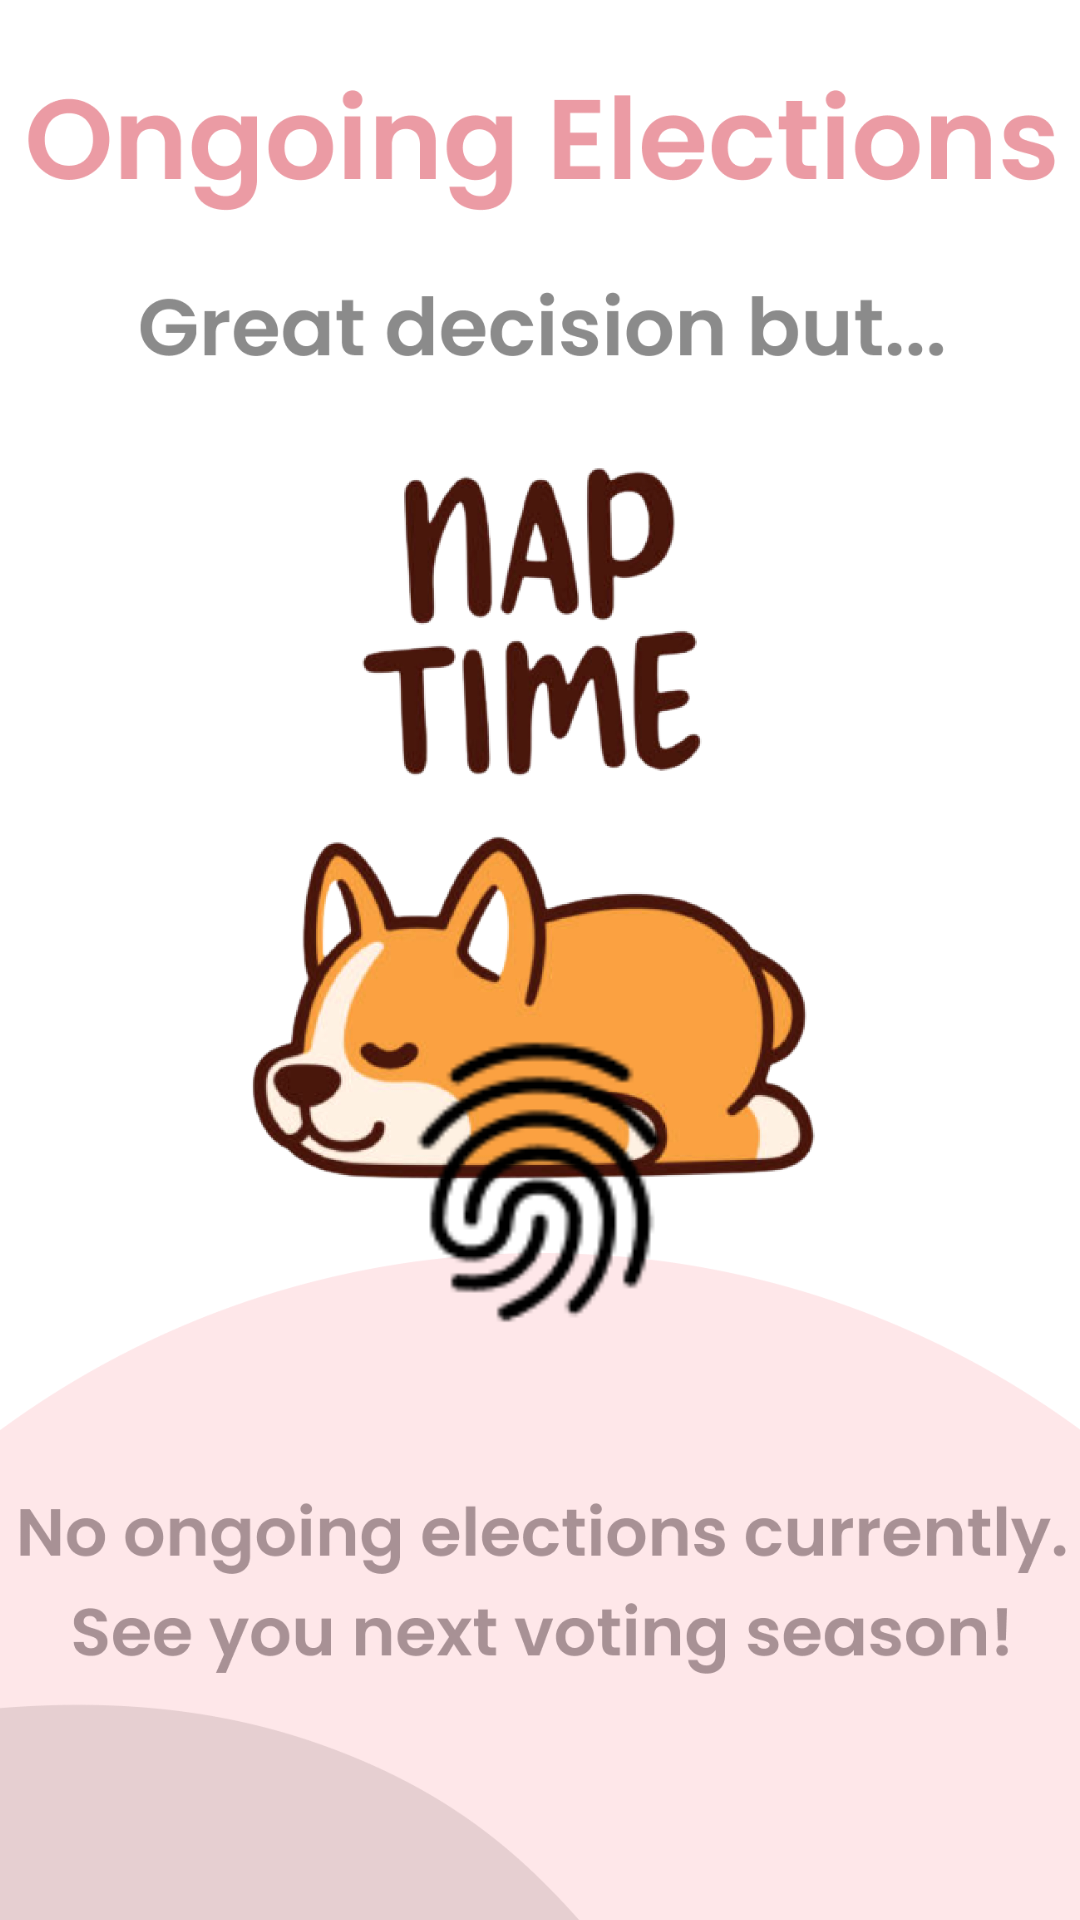

Reconstruct the res/layout file that produces this screen, plus the resources it refers to.
<!-- AndroidManifest.xml: application theme Theme.VoterZmate -->
<!-- res/layout/fragment_gallery.xml -->
<?xml version="1.0" encoding="utf-8"?>
<androidx.constraintlayout.widget.ConstraintLayout xmlns:android="http://schemas.android.com/apk/res/android"
    xmlns:app="http://schemas.android.com/apk/res-auto"
    xmlns:tools="http://schemas.android.com/tools"
    android:layout_width="match_parent"
    android:layout_height="match_parent"
    tools:context=".ui.gallery.GalleryFragment">


    <LinearLayout
        android:id="@+id/linear_layout"
        android:layout_width="match_parent"
        android:layout_height="900dp"
        android:layout_marginTop="-115dp"
        android:gravity="center_horizontal"
        android:orientation="vertical"
        android:padding="0dp"
        app:layout_constraintTop_toTopOf="parent">

        <ImageView
            android:id="@+id/voting_results"
            android:layout_width="wrap_content"
            android:layout_height="match_parent"
            android:scaleType="centerCrop"
            android:src="@drawable/ongoing_elections_bg"
            tools:ignore="ImageContrastCheck" />

        <TextView
            android:id="@+id/textView"
            android:layout_width="match_parent"
            android:layout_height="wrap_content"
            android:layout_marginStart="8dp"
            android:layout_marginTop="356dp"
            android:layout_marginEnd="8dp"
            android:layout_marginBottom="120dp"
            android:textAlignment="center"
            android:textColor="#0000FF"
            android:textSize="20sp"
            android:textStyle="bold"
            app:layout_constraintBottom_toTopOf="@+id/but"
            app:layout_constraintEnd_toEndOf="parent"
            app:layout_constraintStart_toStartOf="parent"
            app:layout_constraintTop_toTopOf="parent" />

    </LinearLayout>

    <ImageView
        android:id="@+id/voting_scan"
        android:layout_width="98dp"
        android:layout_height="100dp"
        android:layout_marginBottom="196dp"
        android:src="@drawable/fingerprint"
        app:layout_constraintBottom_toBottomOf="parent"
        app:layout_constraintEnd_toEndOf="parent"
        app:layout_constraintHorizontal_bias="0.5"
        app:layout_constraintStart_toStartOf="parent" />

</androidx.constraintlayout.widget.ConstraintLayout>
<!-- resources referenced by this layout -->
<resources>
  <!-- drawable fingerprint: png bitmap (drawable-v24, 1762 bytes) -->
  <!-- drawable ongoing_elections_bg: png bitmap (drawable-v24, 214370 bytes) -->
  <style name="Theme.VoterZmate" parent="Theme.MaterialComponents.DayNight.DarkActionBar">
          
          <item name="colorPrimary">@color/action_bar</item>
          <item name="colorPrimaryVariant">@color/action_bar</item>
          <item name="colorOnPrimary">@color/white</item>
          
          <item name="colorSecondary">@color/teal_200</item>
          <item name="colorSecondaryVariant">@color/teal_700</item>
          <item name="colorOnSecondary">@color/black</item>
          
          <item name="android:statusBarColor" tools:targetApi="l">?attr/colorPrimaryVariant</item>
          
      </style>
  <color name="action_bar">#EB9BA4</color>
  <color name="white">#FFFFFFFF</color>
  <color name="teal_200">#FF03DAC5</color>
  <color name="teal_700">#FF018786</color>
  <color name="black">#FF000000</color>
</resources>
